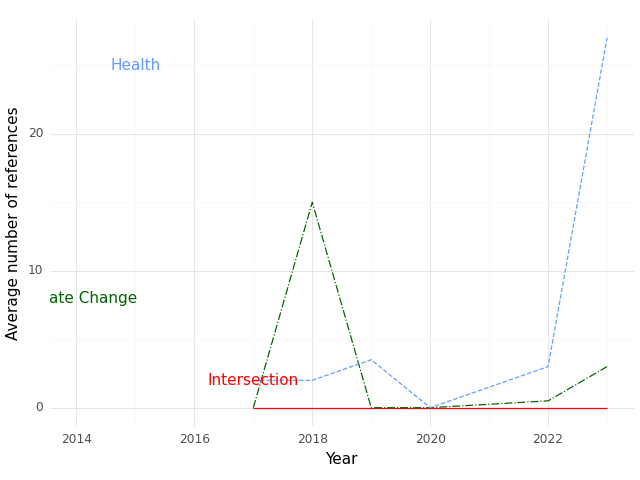

Values plotted in this chart, from the file beside it:
, Year, intersection, health, climate
0, 2017, 0.0, 2.0, 0.0
1, 2018, 0.0, 2.0, 15.0
2, 2019, 0.0, 3.5, 0.0
3, 2020, 0.0, 0.0, 0.0
4, 2022, 0.0, 3.0, 0.5
5, 2023, 0.0, 27.0, 3.0
